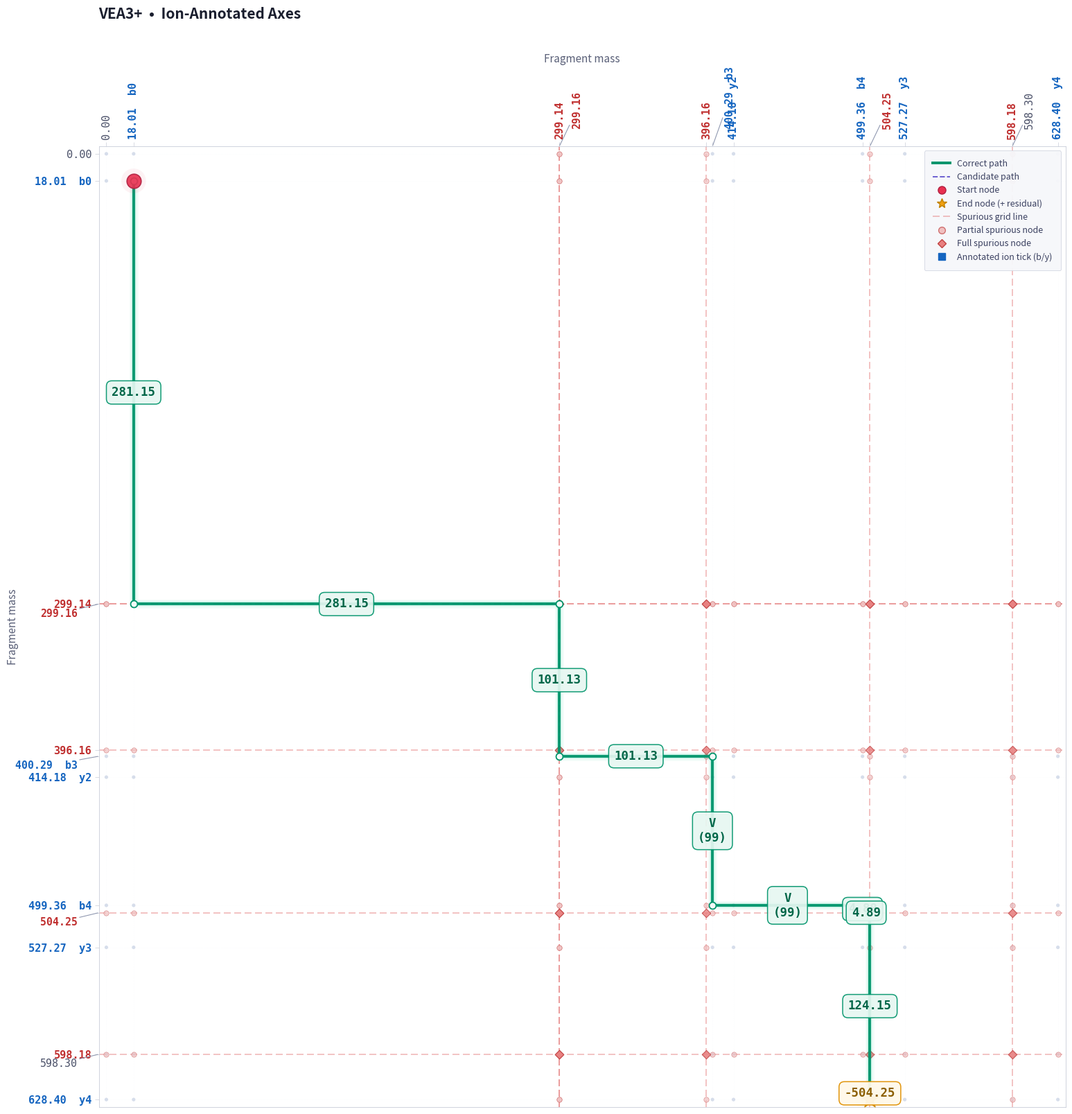

Write Python code to recreate this figure. (Note: this script raises an exception after producing the figure.)
"""
path_graph_revised.py — Extended visualization for the 2D fragment-
correlation spectrum graph.

This is a drop-in variant of ``path_graph.visualize_all_paths`` that adds
one feature: **ion annotation on the axis ticks**.

For every value on the x/y axis that is *not* spurious, the tick label is
annotated with the corresponding b/y ion name (e.g. ``"398.20  b4"``),
right beside the mass value. Spurious values keep the original red/bold
styling from ``path_graph.py`` and are left un-annotated (a spurious peak
isn't a real ion, so there's nothing to label).

The ion identity for each mass is supplied by the caller via the
``ion_labels`` dict: ``{mass_value: "b4", ...}``. See
``path_finding.py`` for how this dict is built from the peptide object.
"""

import os
import matplotlib.pyplot as plt
from matplotlib.lines import Line2D
import numpy as np


_PALETTE = {
    # Background & structure
    "bg":             "#FFFFFF",
    "grid_clean":     "#E8EAF0",
    "grid_spurious":  "#F5DADA",
    "tick_clean":     "#4A5068",
    "tick_spurious":  "#C03030",
    "tick_ion":       "#1565C0",

    # Nodes
    "node_clean":     "#B0BED8",
    "node_spurious":  "#E8BFBF",

    # Correct path (hero)
    "hero_line":      "#00946B",
    "hero_glow":      "#00C88E",
    "hero_marker":    "#FFFFFF",
    "hero_box_bg":    "#E6F7F1",
    "hero_box_ec":    "#00946B",
    "hero_text":      "#006648",

    # Candidate paths
    "cand_line":      "#6C5FD0",
    "cand_marker":    "#FFFFFF",
    "cand_box_bg":    "#EEEAFC",
    "cand_box_ec":    "#6C5FD0",
    "cand_text":      "#4A3FA0",

    # Start / End markers
    "start_fill":     "#E83050",
    "start_edge":     "#B02040",
    "end_fill":       "#F0A010",
    "end_edge":       "#C08000",

    # Residual box
    "res_box_bg":     "#FFF8E8",
    "res_box_ec":     "#E09000",
    "res_text":       "#8B5E00",

    # Accents
    "title":          "#1A1E2E",
    "label":          "#5A6078",
    "legend_bg":      "#F6F7FA",
    "legend_ec":      "#D0D4E0",
    "legend_text":    "#3A4060",
    "spine":          "#C8CCD8",
}


def _stagger_tick_labels(ax, axis='x', min_gap_pt=10):
    """
    Detect overlapping tick labels, hide the originals, and replace them
    with annotated labels connected by thin leader lines back to the
    actual tick position on the axis.

    This completely eliminates overlap by placing shifted labels at
    guaranteed-clear positions with visible connection lines.

    min_gap_pt: minimum gap in points between label bounding boxes
                before staggering kicks in.
    """
    fig = ax.get_figure()
    renderer = fig.canvas.get_renderer()

    if axis == 'x':
        tick_objs = ax.xaxis.get_major_ticks()
        labels = [t.label2 for t in tick_objs]  # label2 = top
    else:
        tick_objs = ax.yaxis.get_major_ticks()
        labels = [t.label1 for t in tick_objs]  # label1 = left

    tick_positions = [t.get_loc() for t in tick_objs]

    # Get bounding boxes in display coords
    bboxes = []
    for lbl in labels:
        if lbl.get_text():
            try:
                bb = lbl.get_window_extent(renderer)
                bboxes.append(bb)
            except Exception:
                bboxes.append(None)
        else:
            bboxes.append(None)

    n = len(bboxes)
    if n < 2:
        return

    # Find crowded clusters
    overlaps_prev = [False] * n
    for i in range(1, n):
        if bboxes[i] is None or bboxes[i - 1] is None:
            continue
        prev, curr = bboxes[i - 1], bboxes[i]
        if axis == 'x':
            gap = curr.x0 - prev.x1
        else:
            gap = prev.y0 - curr.y1
        if gap < min_gap_pt:
            overlaps_prev[i] = True

    # Assign tier levels within each crowded run
    tier = [0] * n
    in_run = False
    run_counter = 0
    for i in range(n):
        if overlaps_prev[i]:
            if not in_run:
                in_run = True
                run_counter = 1
            else:
                run_counter += 1
            tier[i] = run_counter
        else:
            in_run = False
            run_counter = 0
            tier[i] = 0

    # ── Leader line style ──
    leader_style = dict(
        arrowstyle='-',
        color='#9098B0',
        lw=0.8,
        shrinkA=0,
        shrinkB=1,
    )

    # ── Offset magnitudes per tier level ──
    # Direction is computed contextually below: each shifted label moves
    # AWAY from the cluster's anchor (tier-0) label, so the leader line
    # never crosses over another label.
    if axis == 'x':
        # (|dx|, dy) — horizontal magnitude + vertical lift per level
        tier_magnitudes = [
            (0, 0),
            (18, 18),      # level 1
            (30, 32),      # level 2
            (42, 46),      # level 3
            (54, 60),      # level 4
        ]
    else:
        # (dx, |dy|) — leftward push + vertical magnitude per level
        tier_magnitudes = [
            (0, 0),
            (-22, 10),     # level 1
            (-22, 20),     # level 2
            (-38, 10),     # level 3
            (-38, 20),     # level 4
        ]

    # Find the anchor (tier-0) index for each shifted label's cluster
    # Walk backwards from each shifted label to find the first non-shifted one
    cluster_anchor_idx = [None] * n
    for i in range(n):
        if tier[i] > 0:
            # Walk backward to find the tier-0 anchor
            j = i - 1
            while j >= 0 and tier[j] > 0:
                j -= 1
            cluster_anchor_idx[i] = max(j, 0)

    for i in range(n):
        t = tier[i]
        if t == 0 or bboxes[i] is None:
            continue

        level = ((t - 1) % (len(tier_magnitudes) - 1)) + 1
        mag_a, mag_b = tier_magnitudes[level]

        # Determine direction: shift AWAY from the cluster anchor
        anchor_i = cluster_anchor_idx[i]
        anchor_pos = tick_positions[anchor_i] if anchor_i is not None else tick_positions[0]

        if axis == 'x':
            # If this tick is to the right of the anchor, shift right; else left
            if tick_positions[i] >= anchor_pos:
                dx_pt = mag_a   # shift right
            else:
                dx_pt = -mag_a  # shift left
            dy_pt = mag_b       # always lift up
        else:
            dx_pt = mag_a       # always shift left (negative value)
            # If this tick is below the anchor (larger y in inverted axis),
            # shift down; else up
            if tick_positions[i] >= anchor_pos:
                dy_pt = -mag_b  # shift down (positive y = lower on inverted)
            else:
                dy_pt = mag_b   # shift up

        # Get label properties before hiding
        text = labels[i].get_text()
        color = labels[i].get_color()
        fontweight = labels[i].get_fontweight()
        fontsize = labels[i].get_fontsize() - min(0.8, level * 0.3)
        pos = tick_positions[i]

        # Hide the original label
        labels[i].set_visible(False)

        # Place annotation with leader line using blended transform:
        # The anchor point (xy) is at the tick position on the axis edge.
        # For x-axis top: (data_x, axes_y=1.0) — top edge
        # For y-axis left: (axes_x=0.0, data_y) — left edge
        if axis == 'x':
            xy_point = (pos, 1.0)
            xy_transform = ax.get_xaxis_transform()  # x=data, y=axes
            ha, va = 'center', 'bottom'
            rotation = 90
        else:
            xy_point = (0.0, pos)
            xy_transform = ax.get_yaxis_transform()  # x=axes, y=data
            ha, va = 'right', 'center'
            rotation = 0

        # Place the annotation with leader line
        ax.annotate(
            text,
            xy=xy_point,
            xycoords=xy_transform,
            xytext=(dx_pt, dy_pt),
            textcoords='offset points',
            fontsize=fontsize,
            fontfamily='monospace',
            fontweight=fontweight,
            color=color,
            ha=ha, va=va,
            rotation=rotation,
            arrowprops=leader_style,
            zorder=100,
            annotation_clip=False,
        )


def visualize_all_paths(spectrum, spurious_masses=None,
                        candidate_paths=None, correct_path=None,
                        tolerance=0.02, aa_map=None, pep_mass=None,
                        ion_labels=None, show_aa_mass=True,
                        title="Peptide Spectrum Graph",
                        save_path=None, figsize=(18, 18), dpi=300):
    """
    Modern visualization of peptide spectrum graph paths.

    Light scientific theme with subtle glow effects for hero paths,
    refined typography, and smart tick-label de-overlapping.

    Args:
        spectrum: List of fragment masses.
        spurious_masses: Optional set/list of masses considered spurious.
        candidate_paths: List of candidate paths, each a list of (x1, x2) tuples.
        correct_path: The correct path as a list of (x1, x2) tuples.
        tolerance: Mass tolerance for snapping and AA matching.
        aa_map: Dict mapping {mass: aa_name} for edge annotation.
        pep_mass: Total peptide mass for residual calculation at endpoints.
        ion_labels: Optional dict mapping {mass: ion_name} (e.g.
            ``{398.20: "b4", 512.31: "y7"}``). Every axis tick whose mass
            is *not* spurious and has a match in this dict (within
            ``tolerance``) gets the ion name appended beside the value,
            e.g. ``"398.20  b4"``, and its tick label is highlighted.
        show_aa_mass: When True (default), an edge/residual box that
            resolves to a single AA shows the letter plus its rounded
            mass, e.g. ``"J\\n(113)"``. When False, just the letter
            (``"J"``) is shown — smaller box, no mass. Unresolved
            (multi-residue/gap) edges always show their mass regardless.
        title: Plot title string.
        save_path: If provided, saves figure to this path instead of showing.
        figsize: Figure dimensions.
        dpi: Resolution for saved figures.
    """
    P = _PALETTE

    # ── 1. Setup & Classification ──────────────────────────────────────────
    S = sorted(list(set(spectrum)))
    S_arr = np.array(S)

    spurious_set = set(spurious_masses) if spurious_masses else set()
    is_spurious = lambda val: val in spurious_set

    def _closest_ion_label(val):
        """Return the ion name whose mass is closest to *val* within
        ``tolerance``, or None if ion_labels is empty / no match."""
        if not ion_labels:
            return None
        best_lbl, best_diff = None, tolerance + 1e-9
        for m, lbl in ion_labels.items():
            diff = abs(m - val)
            if diff <= tolerance and diff < best_diff:
                best_diff, best_lbl = diff, lbl
        return best_lbl

    # ── 2. Create Figure ───────────────────────────────────────────────────
    fig, ax = plt.subplots(figsize=figsize, facecolor=P["bg"])
    ax.set_facecolor(P["bg"])

    # ── 3. Grid ────────────────────────────────────────────────────────────
    for mass in S:
        if is_spurious(mass):
            # Spurious lines: bold, visible, warm red
            c, a, ls, lw = '#E06060', 0.45, (0, (6, 3)), 1.2
        else:
            c, a, ls, lw = P["grid_clean"], 0.6, (0, (1, 3)), 0.4
        ax.axvline(x=mass, color=c, linestyle=ls, linewidth=lw, alpha=a)
        ax.axhline(y=mass, color=c, linestyle=ls, linewidth=lw, alpha=a)

    # ── 4. Nodes ───────────────────────────────────────────────────────────
    X, Y = np.meshgrid(S, S)
    is_noise_mask = np.array([is_spurious(m) for m in S])
    X_noise, Y_noise = np.meshgrid(is_noise_mask, is_noise_mask)

    # Three categories:
    #   both_spurious: both x and y are spurious masses
    #   one_spurious:  exactly one of x or y is spurious (cross-point)
    #   clean:         neither is spurious
    both_spurious = X_noise & Y_noise
    one_spurious = (X_noise | Y_noise) & ~both_spurious
    clean = ~(X_noise | Y_noise)

    # Clean nodes: subtle, as before
    ax.scatter(X[clean], Y[clean],
               s=14, c=P["node_clean"], alpha=0.5, zorder=2,
               edgecolors='none')

    # One-spurious cross-points: medium visibility, red-tinted with edge
    ax.scatter(X[one_spurious], Y[one_spurious],
               s=28, c='#F0C0C0', alpha=0.7, zorder=3,
               edgecolors='#D07070', linewidth=0.5)

    # Both-spurious intersections: most visible, bold red markers
    ax.scatter(X[both_spurious], Y[both_spurious],
               s=40, c='#E88080', alpha=0.8, zorder=4,
               edgecolors='#C04040', linewidth=0.8, marker='D')

    # ── 5. Helpers ─────────────────────────────────────────────────────────
    def get_closest_in_spectrum(val):
        idx = (np.abs(S_arr - val)).argmin()
        closest = S_arr[idx]
        return closest if abs(closest - val) <= tolerance else val

    def get_snapped_path(raw_path):
        return [(get_closest_in_spectrum(px), get_closest_in_spectrum(py))
                for px, py in raw_path]

    def get_anno_text(mass_diff):
        abs_diff = abs(mass_diff)
        txt = f"{mass_diff:.2f}"
        if aa_map:
            min_diff = tolerance + 1e-9
            best_name = None
            for aa_mass, name in aa_map.items():
                diff = abs(abs_diff - aa_mass)
                if diff <= tolerance and diff < min_diff:
                    min_diff = diff
                    best_name = name
            if best_name:
                # Matched a resolved AA — show just the letter, or the
                # letter plus its rounded integer mass, per show_aa_mass.
                # Padding the bare letter with spaces widens its otherwise
                # very narrow box toward a squarer shape.
                txt = f"{best_name}\n({mass_diff:.0f})" if show_aa_mass else f"  {best_name}  "
        return txt

    # ── 6. Path Drawing ───────────────────────────────────────────────────
    def draw_path(path_data, is_hero=False):
        if not path_data or len(path_data) < 2:
            return

        snapped = get_snapped_path(path_data)

        if is_hero:
            line_c   = P["hero_line"]
            marker_c = P["hero_marker"]
            box_bg   = P["hero_box_bg"]
            box_ec   = P["hero_box_ec"]
            text_c   = P["hero_text"]
            lw, alpha, ls = 2.8, 0.95, '-'
            ms, fs = 7, 12.5
            z = 50
        else:
            line_c   = P["cand_line"]
            marker_c = P["cand_marker"]
            box_bg   = P["cand_box_bg"]
            box_ec   = P["cand_box_ec"]
            text_c   = P["cand_text"]
            lw, alpha, ls = 1.4, 0.65, (0, (5, 3))
            ms, fs = 5, 10.5
            z = 20

        # Subtle glow / shadow effect for hero path
        if is_hero:
            for glow_lw, glow_a in [(9, 0.05), (6, 0.08), (4, 0.12)]:
                for i in range(len(snapped) - 1):
                    p0, p1 = snapped[i], snapped[i + 1]
                    ax.plot([p0[0], p1[0]], [p0[1], p1[1]],
                            color=P["hero_glow"], linewidth=glow_lw,
                            alpha=glow_a, solid_capstyle='round', zorder=z - 1)

        # Start node
        start = snapped[0]
        s_size = 220 if is_hero else 80
        ax.scatter([start[0]], [start[1]],
                   color=P["start_fill"], s=s_size,
                   edgecolors=P["start_edge"], linewidth=1.2,
                   zorder=z + 5, alpha=0.9)
        if is_hero:
            ax.scatter([start[0]], [start[1]],
                       color=P["start_fill"], s=s_size * 3,
                       edgecolors='none', alpha=0.06, zorder=z + 4)

        # Edges
        for i in range(len(snapped) - 1):
            p0 = snapped[i]
            p1 = snapped[i + 1]

            ax.plot([p0[0], p1[0]], [p0[1], p1[1]],
                    color=line_c, linewidth=lw, alpha=alpha, linestyle=ls,
                    marker='o', markersize=ms,
                    markerfacecolor=marker_c, markeredgecolor=line_c,
                    markeredgewidth=1.2, solid_capstyle='round',
                    zorder=z)

            dx, dy = p1[0] - p0[0], p1[1] - p0[1]
            mass_jump = max(abs(dx), abs(dy))
            mid_x = (p0[0] + p1[0]) / 2
            mid_y = (p0[1] + p1[1]) / 2

            ax.text(mid_x, mid_y, get_anno_text(mass_jump),
                    ha='center', va='center', fontsize=fs,
                    color=text_c, fontweight='semibold',
                    fontfamily='monospace',
                    bbox=dict(boxstyle='round,pad=0.45',
                              fc=box_bg, ec=box_ec, alpha=0.92, lw=1.1),
                    zorder=z + 10)

        # End node (star)
        end = snapped[-1]
        e_size = 350 if is_hero else 120
        ax.scatter([end[0]], [end[1]],
                   color=P["end_fill"], marker='*', s=e_size,
                   edgecolors=P["end_edge"], linewidth=0.8,
                   zorder=z + 15, alpha=0.9)
        if is_hero:
            ax.scatter([end[0]], [end[1]],
                       color=P["end_fill"], s=e_size * 2.5,
                       edgecolors='none', alpha=0.06, zorder=z + 14)

        # Residual annotation
        if pep_mass is not None:
            residual = pep_mass - (end[0] + end[1])
            label = get_anno_text(residual)

            ax.text(end[0], end[1], label,
                    ha='center', va='bottom', fontsize=fs,
                    color=P["res_text"], fontweight='semibold',
                    fontfamily='monospace',
                    bbox=dict(boxstyle='round,pad=0.45',
                              fc=P["res_box_bg"], ec=P["res_box_ec"],
                              alpha=0.95, lw=1.1),
                    zorder=z + 20)

    # ── 7. Draw Paths ─────────────────────────────────────────────────────
    if candidate_paths:
        for path in candidate_paths:
            draw_path(path, is_hero=False)

    if correct_path:
        draw_path(correct_path, is_hero=True)

    # ── 8. Axis Formatting ────────────────────────────────────────────────
    def _tick_text(v):
        """Numeric tick label, with the matching b/y ion name appended
        beside it when the value is not spurious and a match exists."""
        txt = f"{v:.2f}"
        if not is_spurious(v):
            ion = _closest_ion_label(v)
            if ion:
                txt = f"{txt}  {ion}"
        return txt

    x_labels = [_tick_text(v) for v in S]
    y_labels = [_tick_text(v) for v in S]

    ax.set_xticks(S)
    ax.set_yticks(S)
    ax.set_xticklabels(x_labels, rotation=90, fontsize=11,
                        fontfamily='monospace')
    ax.set_yticklabels(y_labels, fontsize=11,
                        fontfamily='monospace')
    ax.xaxis.tick_top()
    ax.xaxis.set_label_position('top')

    # Color tick labels — spurious in red/bold (unannotated); non-spurious
    # values that matched an ion get the ion-highlight color/weight.
    for tick, val in zip(ax.xaxis.get_major_ticks(), S):
        lbl = tick.label2
        if is_spurious(val):
            lbl.set_color(P["tick_spurious"])
            lbl.set_fontweight('bold')
        elif _closest_ion_label(val):
            lbl.set_color(P["tick_ion"])
            lbl.set_fontweight('bold')
        else:
            lbl.set_color(P["tick_clean"])

    for tick, val in zip(ax.yaxis.get_major_ticks(), S):
        lbl = tick.label1
        if is_spurious(val):
            lbl.set_color(P["tick_spurious"])
            lbl.set_fontweight('bold')
        elif _closest_ion_label(val):
            lbl.set_color(P["tick_ion"])
            lbl.set_fontweight('bold')
        else:
            lbl.set_color(P["tick_clean"])

    # Tick & spine styling
    ax.tick_params(axis='both', which='both',
                   color=P["spine"], length=4, width=0.5)
    for spine in ax.spines.values():
        spine.set_color(P["spine"])
        spine.set_linewidth(0.6)

    pad = 5
    ax.set_xlim(min(S) - pad, max(S) + pad)
    ax.set_ylim(min(S) - pad, max(S) + pad)
    ax.invert_yaxis()

    ax.set_xlabel("Fragment mass", labelpad=14,
                  fontsize=11, color=P["label"], fontfamily='sans-serif')
    ax.set_ylabel("Fragment mass", labelpad=10,
                  fontsize=11, color=P["label"], fontfamily='sans-serif')

    # ── 9. Legend ──────────────────────────────────────────────────────────
    legend_elements = [
        Line2D([0], [0], color=P["hero_line"], lw=2.8,
               label='Correct path'),
        Line2D([0], [0], color=P["cand_line"], lw=1.4,
               linestyle='--', label='Candidate path'),
        Line2D([0], [0], marker='o', color='none',
               markerfacecolor=P["start_fill"], markeredgecolor=P["start_edge"],
               markersize=8, label='Start node'),
        Line2D([0], [0], marker='*', color='none',
               markerfacecolor=P["end_fill"], markeredgecolor=P["end_edge"],
               markersize=10, label='End node (+ residual)'),
        Line2D([0], [0], color='#E06060', lw=1.2, linestyle=(0, (6, 3)),
               alpha=0.45, label='Spurious grid line'),
        Line2D([0], [0], marker='o', color='none',
               markerfacecolor='#F0C0C0', markeredgecolor='#D07070',
               markersize=7, label='Partial spurious node'),
        Line2D([0], [0], marker='D', color='none',
               markerfacecolor='#E88080', markeredgecolor='#C04040',
               markersize=6, label='Full spurious node'),
        Line2D([0], [0], marker='s', color='none',
               markerfacecolor=P["tick_ion"], markeredgecolor=P["tick_ion"],
               markersize=7, label='Annotated ion tick (b/y)'),
    ]

    leg = ax.legend(handles=legend_elements,
                    loc='upper right', bbox_to_anchor=(1.0, 1.0),
                    fontsize=9, frameon=True,
                    facecolor=P["legend_bg"], edgecolor=P["legend_ec"],
                    labelcolor=P["legend_text"],
                    borderpad=1.0, handletextpad=0.8)
    leg.get_frame().set_alpha(0.95)
    leg.get_frame().set_linewidth(0.6)

    # ── 10. Title ─────────────────────────────────────────────────────────
    ax.set_title(title, pad=36, fontsize=15, fontweight='semibold',
                 color=P["title"], fontfamily='sans-serif',
                 loc='left')

    '''
    ax.text(1.0, 1.02, "2D-PC-MS",
            transform=ax.transAxes, ha='right', va='bottom',
            fontsize=9, color=P["label"], alpha=0.35,
            fontfamily='monospace', fontweight='light')
    '''
    # ── 11. De-overlap tick labels ────────────────────────────────────────
    # Must draw canvas first so label bounding boxes are computed
    fig.canvas.draw()
    _stagger_tick_labels(ax, axis='x', min_gap_pt=6)
    _stagger_tick_labels(ax, axis='y', min_gap_pt=8)

    # ── 12. Save / Show ───────────────────────────────────────────────────
    if save_path:
        directory = os.path.dirname(save_path)
        if directory and not os.path.exists(directory):
            os.makedirs(directory)
        plt.savefig(save_path, bbox_inches='tight', dpi=dpi,
                    facecolor=fig.get_facecolor(), edgecolor='none')
        plt.close(fig)
        print(f"Saved → {save_path}")
    else:
        plt.tight_layout()
        plt.show()


# ─── Demo ─────────────────────────────────────────────────────────────────────
if __name__ == "__main__":
    spectrum = [0.00, 18.01, 299.14, 299.16, 396.16, 400.29, 414.18,
                499.36, 504.25, 527.27, 598.18, 598.30, 628.40]
    spurious = [299.14, 299.16, 396.16, 504.25, 598.18]

    aa_map = {
        299.16: "?",
        115.03: "D",
        99.07:  "V",
        113.08: "J",
        71.04:  "A",
        129.04: "E",
    }

    # Which non-spurious axis values correspond to which b/y ion.
    ion_labels = {
        18.01:  "b0",
        400.29: "b3",
        499.36: "b4",
        414.18: "y2",
        527.27: "y3",
        628.40: "y4",
    }

    correct = [(18.01, 18.01), (18.01, 299.16), (299.16, 299.16),
               (299.16, 400.29), (400.29, 400.29), (400.29, 499.36),
               (499.36, 499.36), (499.36, 504.25),
               (504.25, 504.25), (504.25, 628.40)]

    visualize_all_paths(
        spectrum,
        spurious_masses=spurious,
        candidate_paths=[],
        correct_path=correct,
        tolerance=0.5,
        aa_map=aa_map,
        ion_labels=ion_labels,
        pep_mass=628.40,
        title="VEA3+  •  Ion-Annotated Axes",
        save_path="/home/claude/demo_ion_labels.png",
    )
